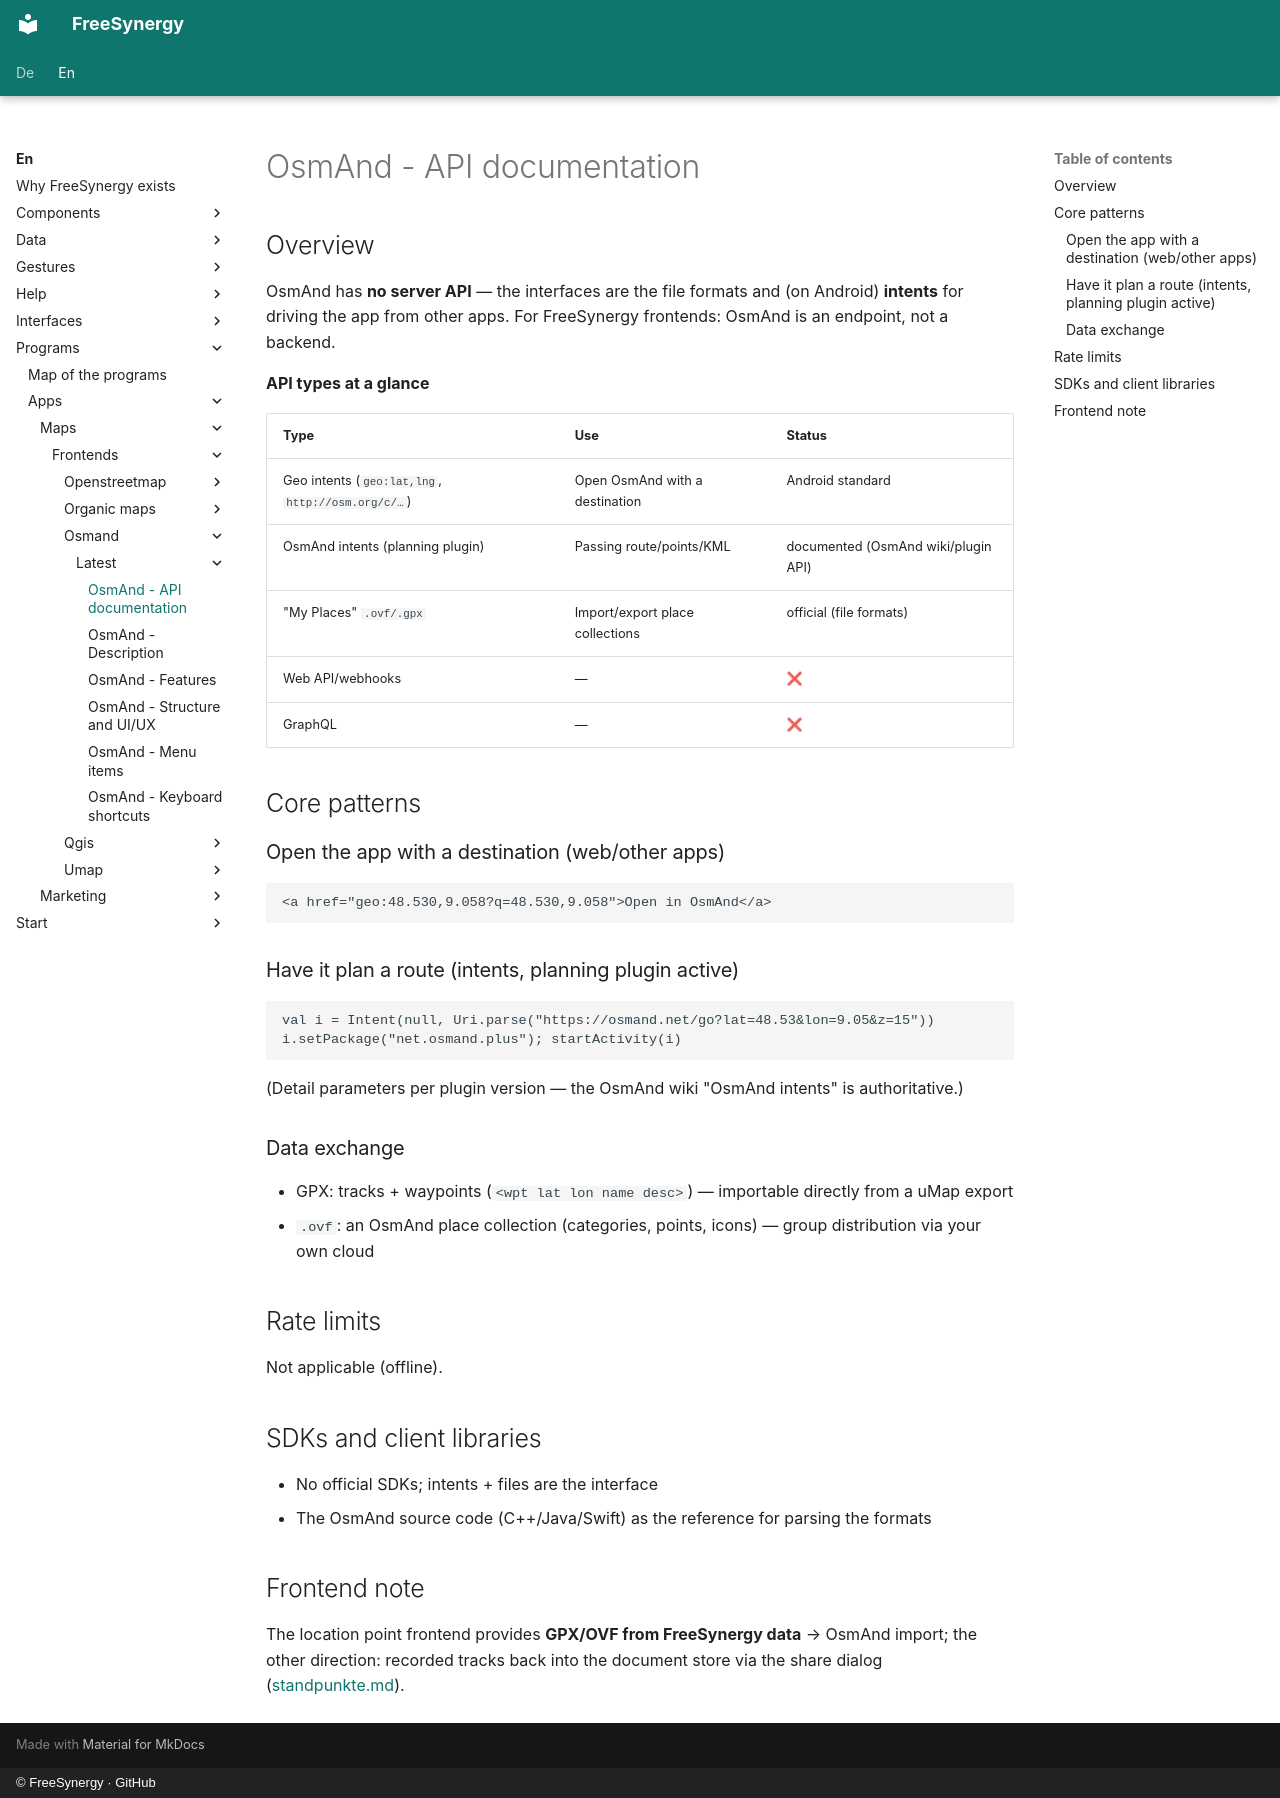

repository: FreeSynergy/fs-documentation · page: en/programs/apps/maps/frontends/osmand/latest/api/index.html · generator: mkdocs · copyright: © FreeSynergy · GitHub

# OsmAnd - API documentation

## Overview

OsmAnd has **no server API** — the interfaces are the file formats and (on Android) **intents** for driving the app from other apps. For FreeSynergy frontends: OsmAnd is an endpoint, not a backend.

**API types at a glance**

| Type | Use | Status |
|------|-----|--------|
| Geo intents (`geo:lat,lng`, `http://osm.org/c/…`) | Open OsmAnd with a destination | Android standard |
| OsmAnd intents (planning plugin) | Passing route/points/KML | documented (OsmAnd wiki/plugin API) |
| "My Places" `.ovf/.gpx` | Import/export place collections | official (file formats) |
| Web API/webhooks | — | ❌ |
| GraphQL | — | ❌ |

## Core patterns

### Open the app with a destination (web/other apps)

```html
<a href="geo:48.530,9.058?q=48.530,9.058">Open in OsmAnd</a>
```

### Have it plan a route (intents, planning plugin active)

```kotlin
val i = Intent(null, Uri.parse("https://osmand.net/go?lat=48.53&lon=9.05&z=15"))
i.setPackage("net.osmand.plus"); startActivity(i)
```

(Detail parameters per plugin version — the OsmAnd wiki "OsmAnd intents" is authoritative.)

### Data exchange

- GPX: tracks + waypoints (`<wpt lat lon name desc>`) — importable directly from a uMap export
- `.ovf`: an OsmAnd place collection (categories, points, icons) — group distribution via your own cloud

## Rate limits

Not applicable (offline).

## SDKs and client libraries

- No official SDKs; intents + files are the interface
- The OsmAnd source code (C++/Java/Swift) as the reference for parsing the formats

## Frontend note

The location point frontend provides **GPX/OVF from FreeSynergy data** → OsmAnd import; the other direction: recorded tracks back into the document store via the share dialog ([standpunkte.md](../../../standpunkte.md)).
